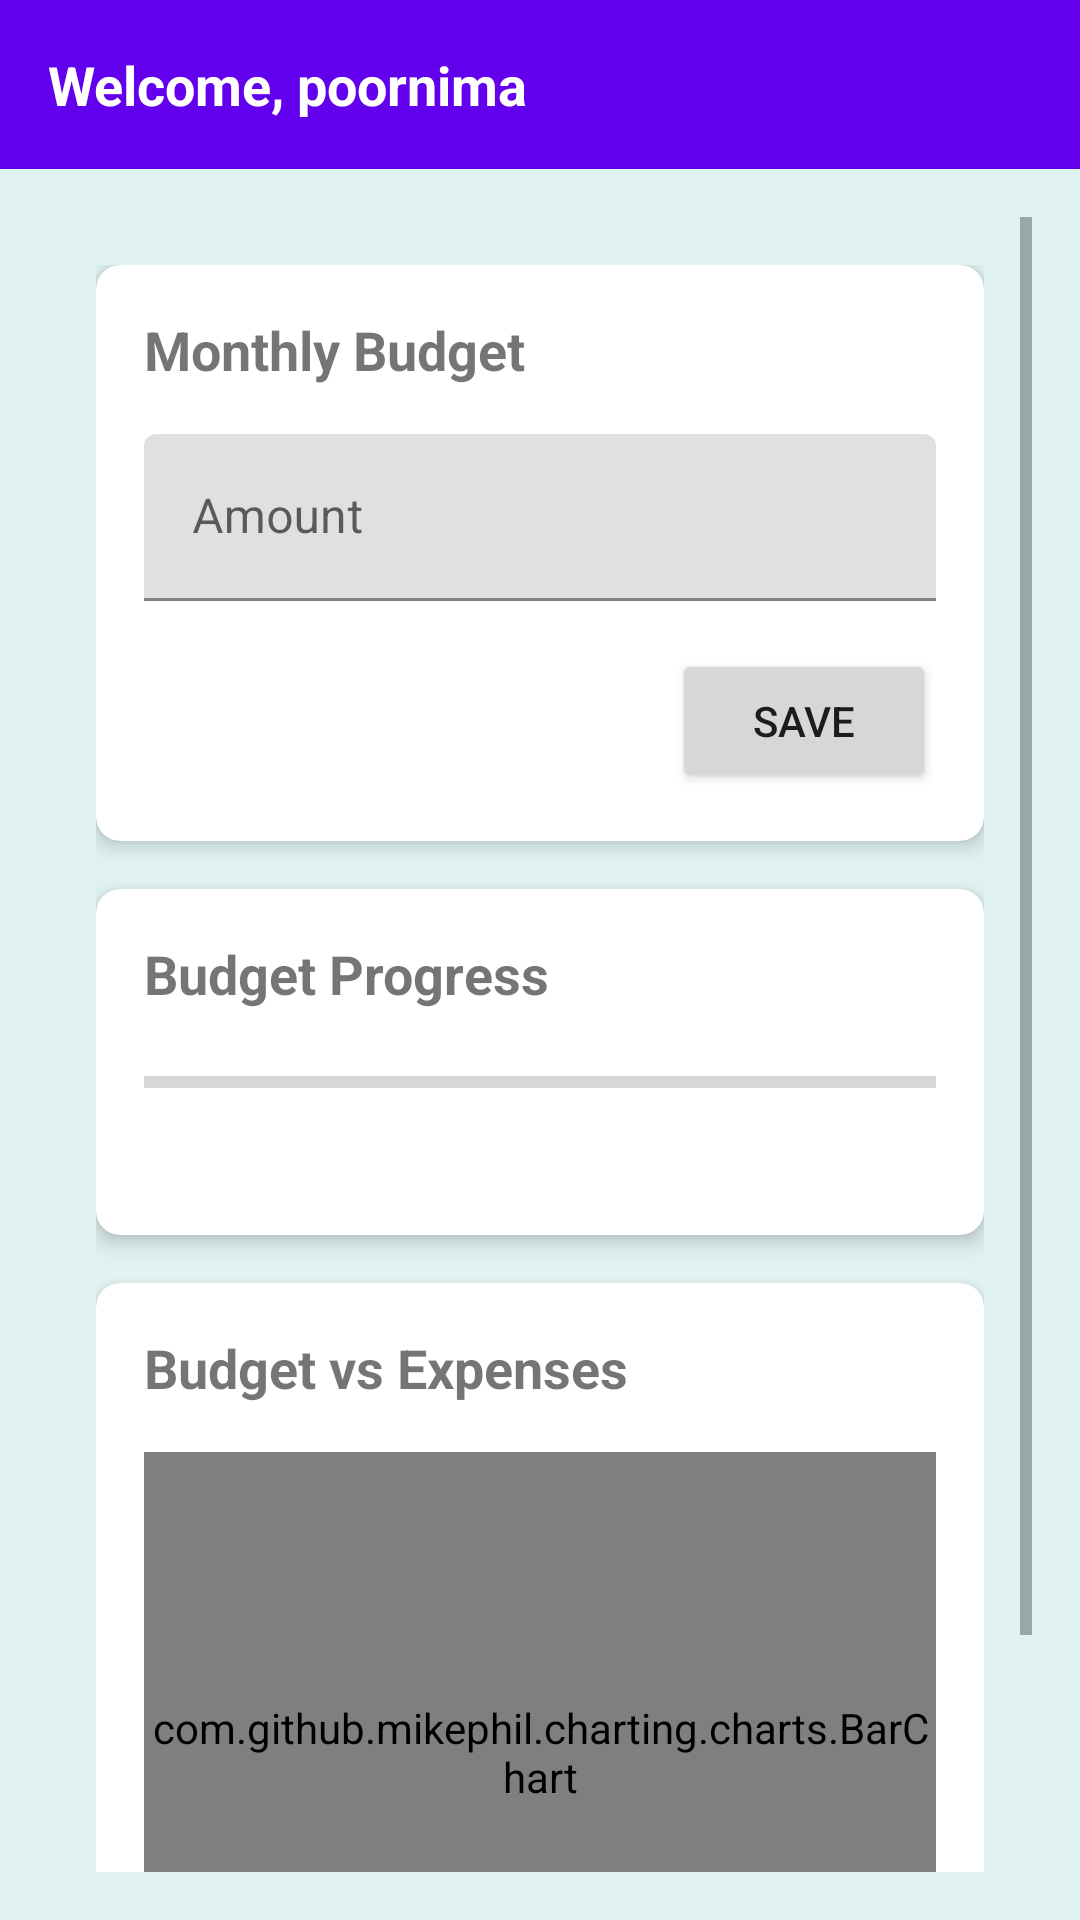

This screen was rendered from an Android layout file. Write that file and the resources it references.
<!-- AndroidManifest.xml: application theme Theme.SpendMaster -->
<!-- res/layout/fragment_budget.xml -->
<?xml version="1.0" encoding="utf-8"?>
<androidx.constraintlayout.widget.ConstraintLayout xmlns:android="http://schemas.android.com/apk/res/android"
    xmlns:app="http://schemas.android.com/apk/res-auto"
    android:layout_width="match_parent"
    android:layout_height="match_parent"
    android:background="@color/budget_background">

    <TextView
        android:id="@+id/welcomeText"
        android:layout_width="match_parent"
        android:layout_height="wrap_content"
        android:text="Welcome, poornima"
        android:textSize="18sp"
        android:textStyle="bold"
        android:padding="16dp"
        android:background="@color/purple_500"
        android:textColor="@color/white"
        app:layout_constraintTop_toTopOf="parent"/>

    <ScrollView
        android:layout_width="0dp"
        android:layout_height="0dp"
        android:layout_margin="16dp"
        app:layout_constraintBottom_toBottomOf="parent"
        app:layout_constraintEnd_toEndOf="parent"
        app:layout_constraintStart_toStartOf="parent"
        app:layout_constraintTop_toBottomOf="@id/welcomeText">

        <LinearLayout
            android:layout_width="match_parent"
            android:layout_height="wrap_content"
            android:orientation="vertical"
            android:padding="16dp">

            <androidx.cardview.widget.CardView
                android:layout_width="match_parent"
                android:layout_height="wrap_content"
                android:layout_marginBottom="16dp"
                app:cardCornerRadius="8dp"
                app:cardElevation="4dp">

                <LinearLayout
                    android:layout_width="match_parent"
                    android:layout_height="wrap_content"
                    android:orientation="vertical"
                    android:padding="16dp">

                    <TextView
                        android:layout_width="wrap_content"
                        android:layout_height="wrap_content"
                        android:text="@string/hint_monthly_budget"
                        android:textSize="18sp"
                        android:textStyle="bold" />

                    <com.google.android.material.textfield.TextInputLayout
                        android:layout_width="match_parent"
                        android:layout_height="wrap_content"
                        android:layout_marginTop="16dp"
                        android:hint="@string/hint_amount">

                        <com.google.android.material.textfield.TextInputEditText
                            android:id="@+id/etMonthlyBudget"
                            android:layout_width="match_parent"
                            android:layout_height="wrap_content"
                            android:inputType="numberDecimal"
                            android:maxLines="1" />
                    </com.google.android.material.textfield.TextInputLayout>

                    <Button
                        android:id="@+id/btnSaveBudget"
                        android:layout_width="wrap_content"
                        android:layout_height="wrap_content"
                        android:layout_gravity="end"
                        android:layout_marginTop="16dp"
                        android:text="@string/btn_save" />
                </LinearLayout>
            </androidx.cardview.widget.CardView>

            <androidx.cardview.widget.CardView
                android:layout_width="match_parent"
                android:layout_height="wrap_content"
                android:layout_marginBottom="16dp"
                app:cardCornerRadius="8dp"
                app:cardElevation="4dp">

                <LinearLayout
                    android:layout_width="match_parent"
                    android:layout_height="wrap_content"
                    android:orientation="vertical"
                    android:padding="16dp">

                    <TextView
                        android:layout_width="wrap_content"
                        android:layout_height="wrap_content"
                        android:text="Budget Progress"
                        android:textSize="18sp"
                        android:textStyle="bold" />

                    <ProgressBar
                        android:id="@+id/progressBudget"
                        style="?android:attr/progressBarStyleHorizontal"
                        android:layout_width="match_parent"
                        android:layout_height="wrap_content"
                        android:layout_marginTop="16dp" />

                    <TextView
                        android:id="@+id/tvBudgetStatus"
                        android:layout_width="wrap_content"
                        android:layout_height="wrap_content"
                        android:layout_marginTop="8dp"
                        android:textSize="14sp" />
                </LinearLayout>
            </androidx.cardview.widget.CardView>

            <androidx.cardview.widget.CardView
                android:layout_width="match_parent"
                android:layout_height="wrap_content"
                app:cardCornerRadius="8dp"
                app:cardElevation="4dp">

                <LinearLayout
                    android:layout_width="match_parent"
                    android:layout_height="wrap_content"
                    android:orientation="vertical"
                    android:padding="16dp">

                    <TextView
                        android:layout_width="wrap_content"
                        android:layout_height="wrap_content"
                        android:text="Budget vs Expenses"
                        android:textSize="18sp"
                        android:textStyle="bold" />

                    <com.github.mikephil.charting.charts.BarChart
                        android:id="@+id/barChart"
                        android:layout_width="match_parent"
                        android:layout_height="200dp"
                        android:layout_marginTop="16dp" />
                </LinearLayout>
            </androidx.cardview.widget.CardView>
        </LinearLayout>
    </ScrollView>
</androidx.constraintlayout.widget.ConstraintLayout>
<!-- resources referenced by this layout -->
<resources>
  <color name="budget_background">#E0F2F1</color>
  <color name="purple_500">#FF6200EE</color>
  <color name="white">#FFFFFFFF</color>
  <string name="btn_save">Save</string>
  <string name="hint_amount">Amount</string>
  <string name="hint_monthly_budget">Monthly Budget</string>
  <style name="Theme.SpendMaster" parent="Theme.MaterialComponents.DayNight.NoActionBar">
          <item name="colorPrimary">@color/colorPrimary</item>
          <item name="colorPrimaryVariant">@color/purple_700</item>
          <item name="colorOnPrimary">@color/white</item>
          <item name="colorSecondary">@color/colorAccent</item>
          <item name="colorSecondaryVariant">@color/teal_700</item>
          <item name="colorOnSecondary">@color/black</item>
          <item name="android:colorBackground">@color/background</item>
          <item name="colorSurface">@color/surface</item>
          <item name="colorOnBackground">@color/onBackground</item>
          <item name="colorOnSurface">@color/onSurface</item>
          <item name="android:statusBarColor">?attr/colorPrimaryVariant</item>
      </style>
  <color name="colorPrimary">#2196F3</color>
  <color name="purple_700">#FF3700B3</color>
  <color name="colorAccent">#FF4081</color>
  <color name="teal_700">#FF018786</color>
  <color name="black">#FF000000</color>
  <color name="background">#FFFFFF</color>
  <color name="surface">#FFFFFF</color>
  <color name="onBackground">#000000</color>
  <color name="onSurface">#000000</color>
</resources>
